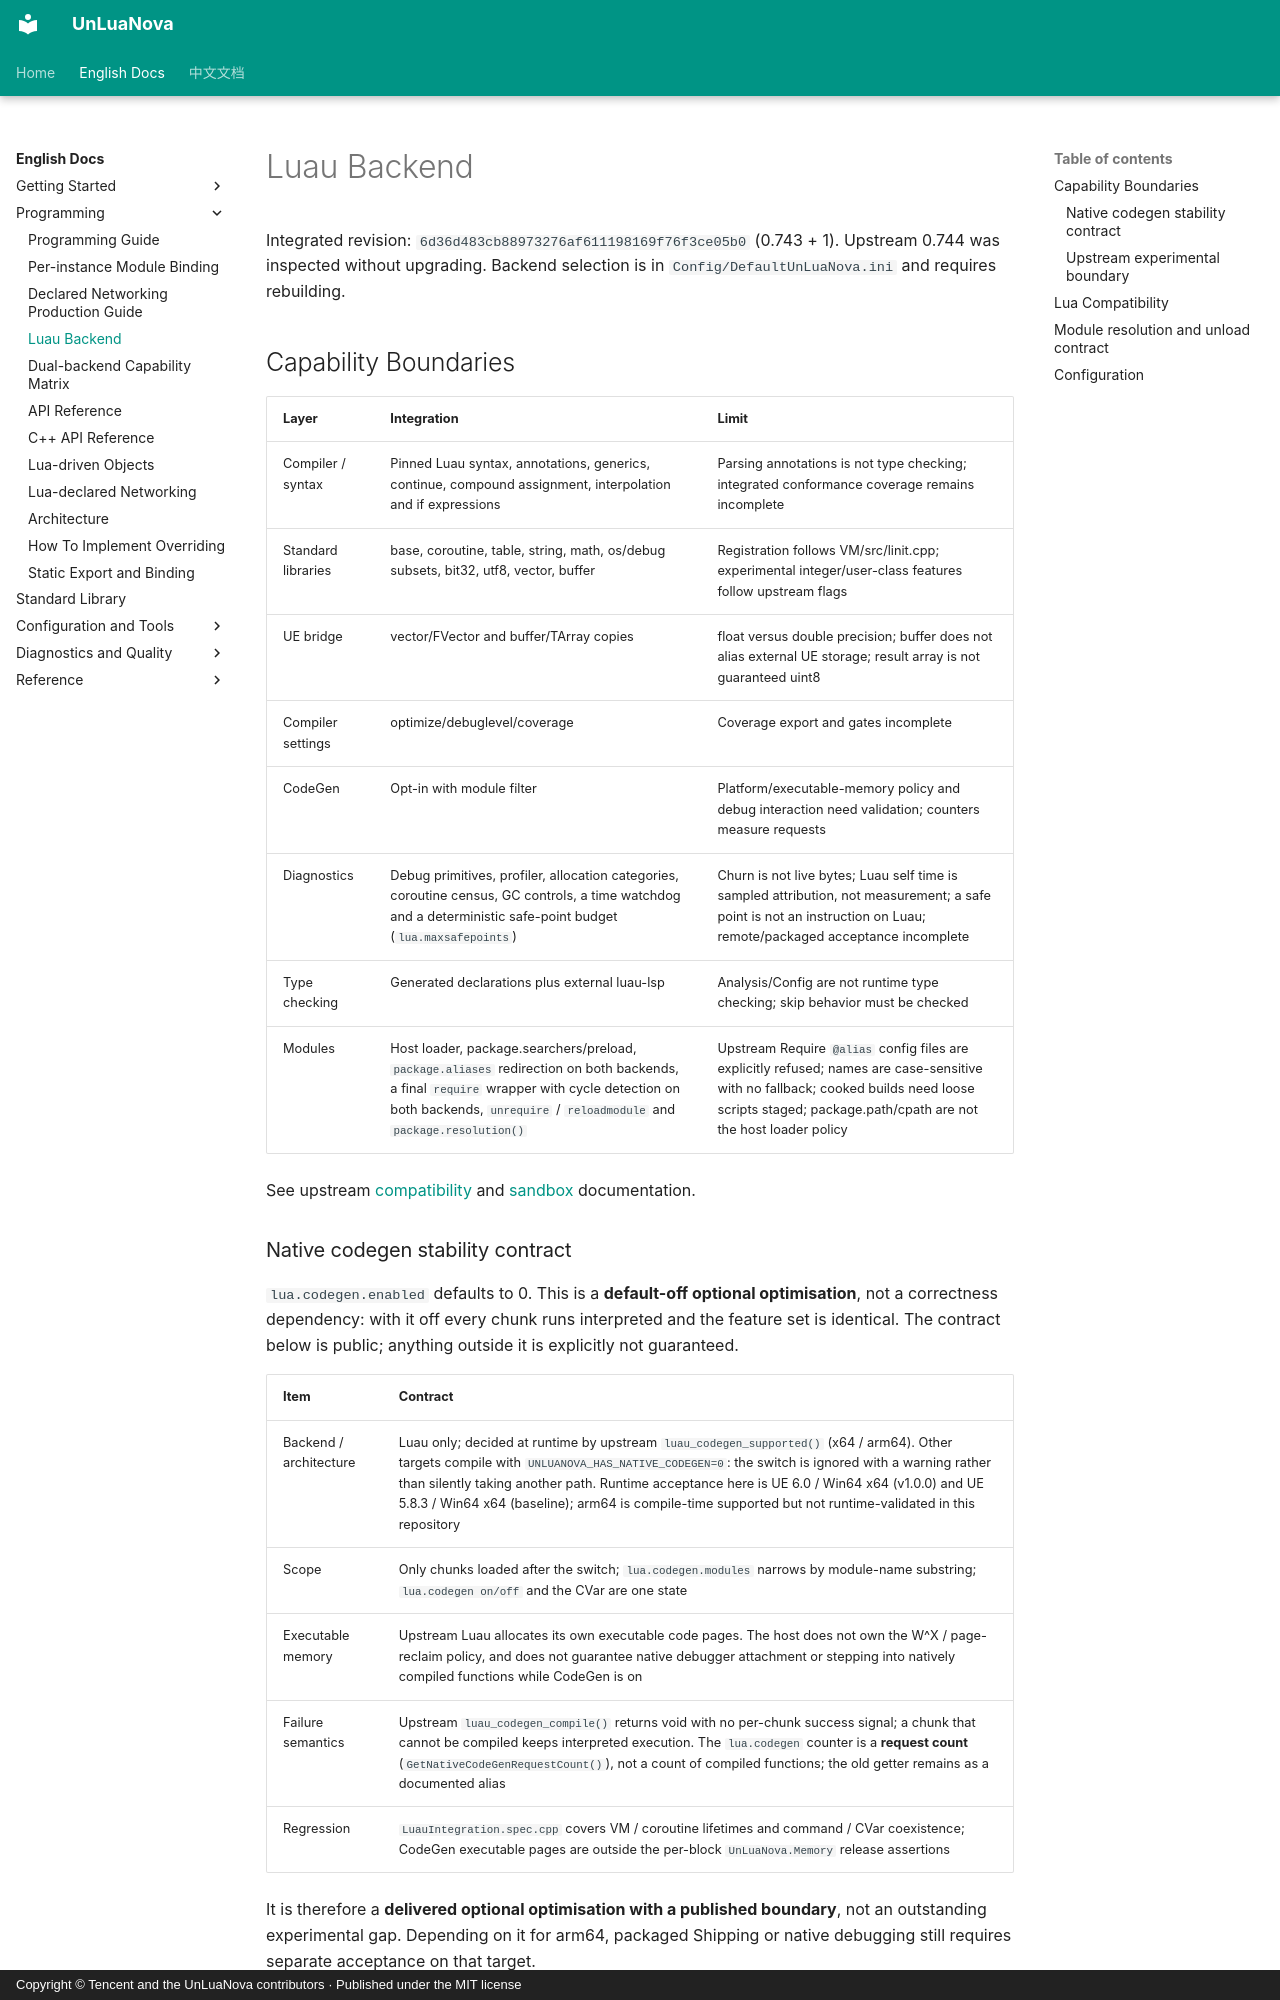

repository: HUSTJJD/UnLuaNova · page: EN/Luau/index.html · generator: mkdocs · copyright: Copyright © Tencent and the UnLuaNova contributors · Published under the MIT license

# Luau Backend

Integrated revision: `6d36d483cb88973276af611198169f76f3ce05b0` (0.743 + 1). Upstream 0.744 was inspected without upgrading. Backend selection is in `Config/DefaultUnLuaNova.ini` and requires rebuilding.

## Capability Boundaries

| Layer | Integration | Limit |
|---|---|---|
| Compiler / syntax | Pinned Luau syntax, annotations, generics, continue, compound assignment, interpolation and if expressions | Parsing annotations is not type checking; integrated conformance coverage remains incomplete |
| Standard libraries | base, coroutine, table, string, math, os/debug subsets, bit32, utf8, vector, buffer | Registration follows VM/src/linit.cpp; experimental integer/user-class features follow upstream flags |
| UE bridge | vector/FVector and buffer/TArray copies | float versus double precision; buffer does not alias external UE storage; result array is not guaranteed uint8 |
| Compiler settings | optimize/debuglevel/coverage | Coverage export and gates incomplete |
| CodeGen | Opt-in with module filter | Platform/executable-memory policy and debug interaction need validation; counters measure requests |
| Diagnostics | Debug primitives, profiler, allocation categories, coroutine census, GC controls, a time watchdog and a deterministic safe-point budget (`lua.maxsafepoints`) | Churn is not live bytes; Luau self time is sampled attribution, not measurement; a safe point is not an instruction on Luau; remote/packaged acceptance incomplete |
| Type checking | Generated declarations plus external luau-lsp | Analysis/Config are not runtime type checking; skip behavior must be checked |
| Modules | Host loader, package.searchers/preload, `package.aliases` redirection on both backends, a final `require` wrapper with cycle detection on both backends, `unrequire` / `reloadmodule` and `package.resolution()` | Upstream Require `@alias` config files are explicitly refused; names are case-sensitive with no fallback; cooked builds need loose scripts staged; package.path/cpath are not the host loader policy |

See upstream [compatibility](https://luau.org/compatibility/) and [sandbox](https://luau.org/sandbox/) documentation.

### Native codegen stability contract

`lua.codegen.enabled` defaults to 0. This is a **default-off optional optimisation**, not a
correctness dependency: with it off every chunk runs interpreted and the feature set is
identical. The contract below is public; anything outside it is explicitly not guaranteed.

| Item | Contract |
|---|---|
| Backend / architecture | Luau only; decided at runtime by upstream `luau_codegen_supported()` (x64 / arm64). Other targets compile with `UNLUANOVA_HAS_NATIVE_CODEGEN=0`: the switch is ignored with a warning rather than silently taking another path. Runtime acceptance here is UE 6.0 / Win64 x64 (v1.0.0) and UE 5.8.3 / Win64 x64 (baseline); arm64 is compile-time supported but not runtime-validated in this repository |
| Scope | Only chunks loaded after the switch; `lua.codegen.modules` narrows by module-name substring; `lua.codegen on/off` and the CVar are one state |
| Executable memory | Upstream Luau allocates its own executable code pages. The host does not own the W^X / page-reclaim policy, and does not guarantee native debugger attachment or stepping into natively compiled functions while CodeGen is on |
| Failure semantics | Upstream `luau_codegen_compile()` returns void with no per-chunk success signal; a chunk that cannot be compiled keeps interpreted execution. The `lua.codegen` counter is a **request count** (`GetNativeCodeGenRequestCount()`), not a count of compiled functions; the old getter remains as a documented alias |
| Regression | `LuauIntegration.spec.cpp` covers VM / coroutine lifetimes and command / CVar coexistence; CodeGen executable pages are outside the per-block `UnLuaNova.Memory` release assertions |

It is therefore a **delivered optional optimisation with a published boundary**, not an
outstanding experimental gap. Depending on it for arm64, packaged Shipping or native
debugging still requires separate acceptance on that target.

### Upstream experimental boundary

Luau's integer / user-defined-class libraries are upstream feature-flag APIs whose semantics,
ABI and type declarations can change between upstream releases. Our `Luau.Build.cs` **does not
enable those flags**, and they appear in none of UnLuaNova's public APIs, generated declarations
or test contracts. They are **not a capability this plugin ships**: they are optional switches
inside the pinned upstream submodule. Enabling them yourself is outside the supported surface
and carries upstream-change and ABI risk. The plugin itself ships no experimental capability.
